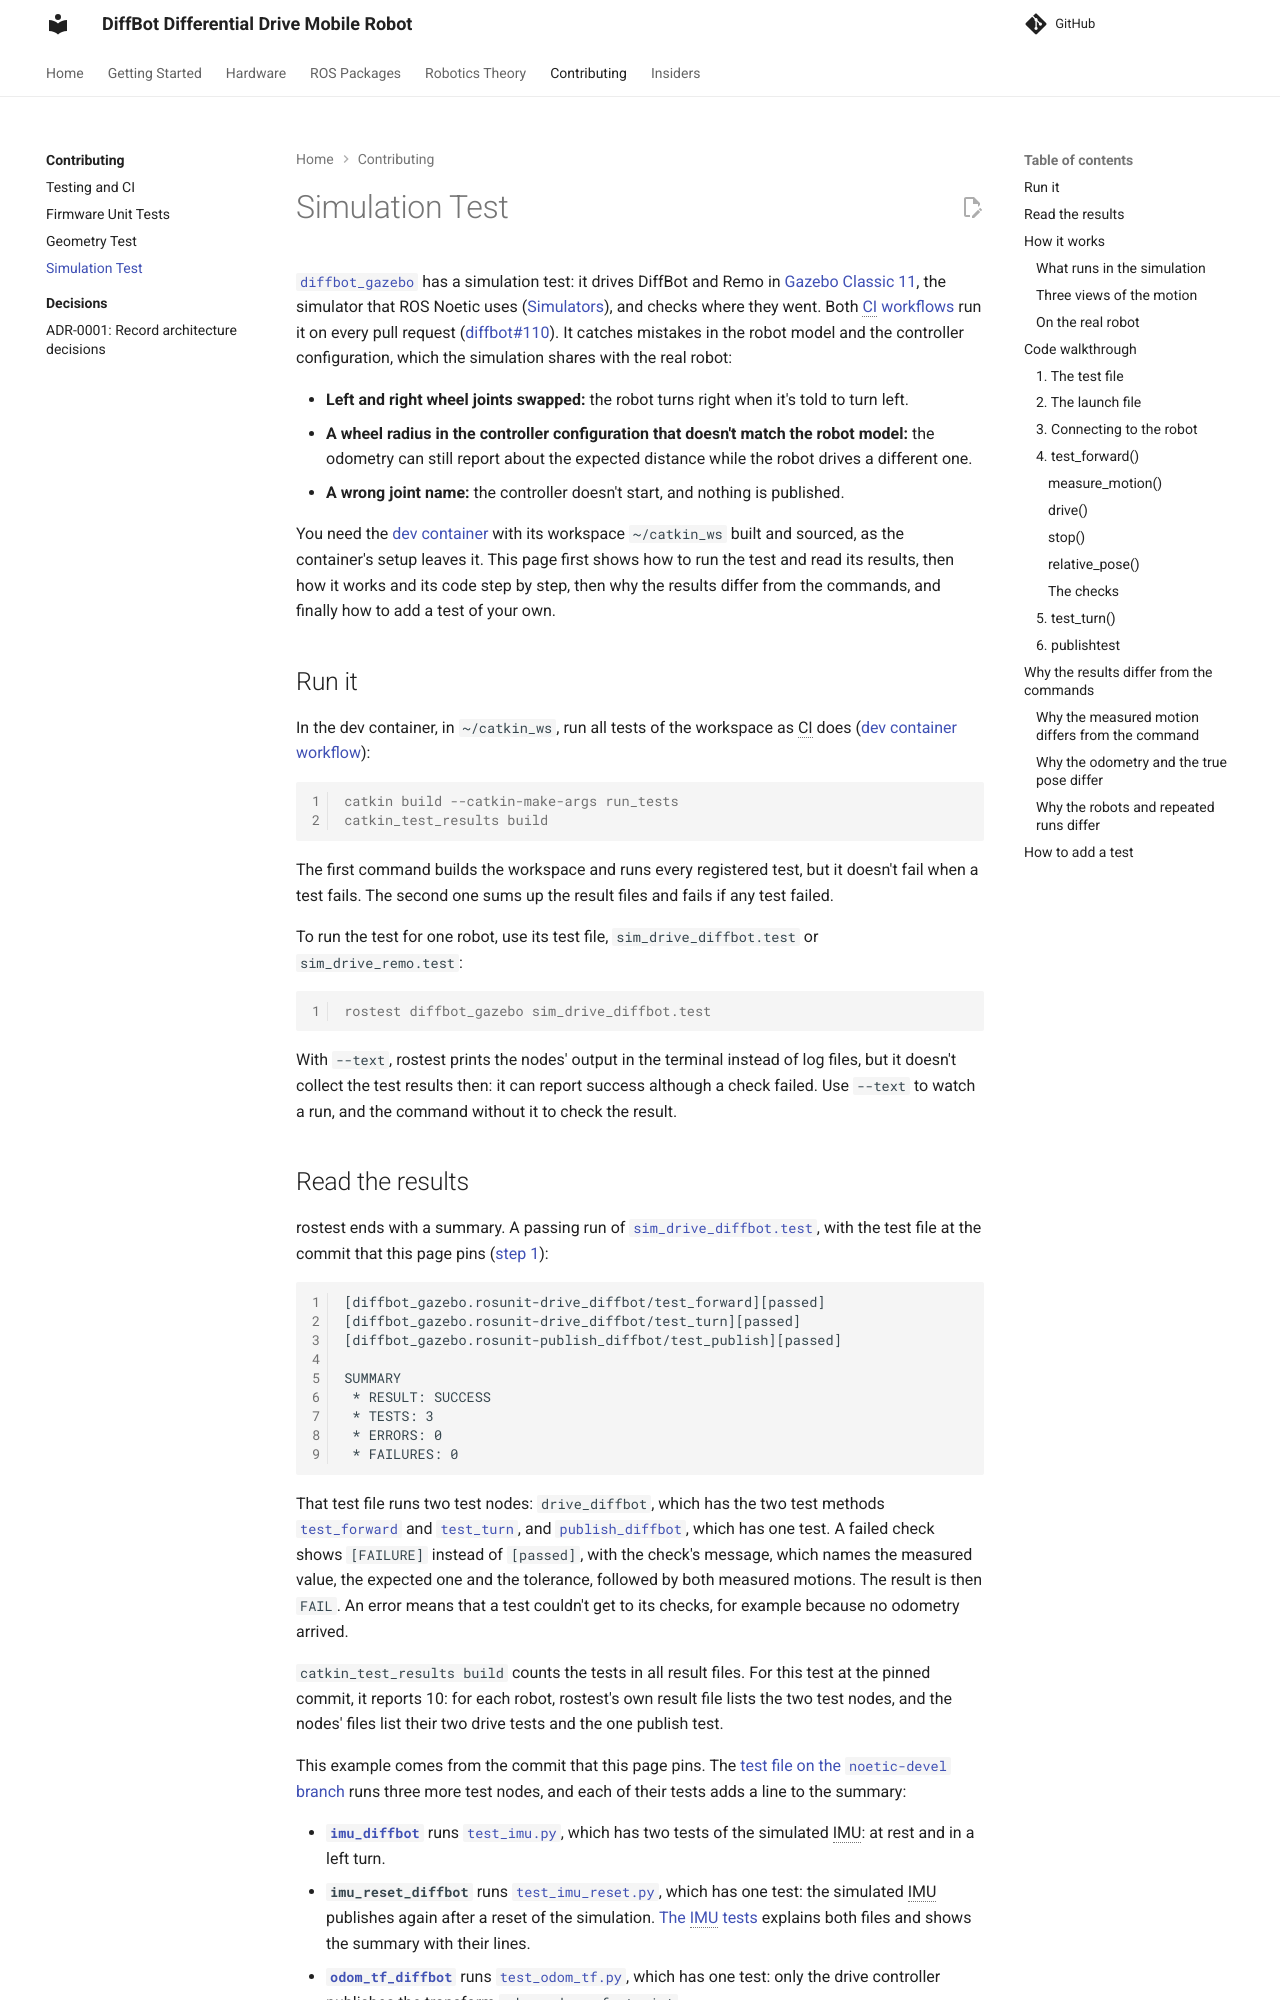

repository: ros-mobile-robots/ros-mobile-robots.github.io · page: development/simulation-test/index.html · generator: mkdocs

# Simulation Test

[`diffbot_gazebo`]({{ diffbot_repo_url }}/diffbot_gazebo) has a simulation test: it drives DiffBot and Remo in [Gazebo Classic 11](https://classic.gazebosim.org/), the simulator that ROS Noetic uses ([Simulators](../simulators.md)), and checks where they went. Both [CI workflows](ci.md#diffbot) run it on every pull request ([diffbot#110](https://github.com/ros-mobile-robots/diffbot/issues/110)). It catches mistakes in the robot model and the controller configuration, which the simulation shares with the real robot:

- **Left and right wheel joints swapped:** the robot turns right when it's told to turn left.
- **A wheel radius in the controller configuration that doesn't match the robot model:** the odometry can still report about the expected distance while the robot drives a different one.
- **A wrong joint name:** the controller doesn't start, and nothing is published.

You need the [dev container](dev-container.md) with its workspace `~/catkin_ws` built and sourced, as the container's setup leaves it. This page first shows how to run the test and read its results, then how it works and its code step by step, then why the results differ from the commands, and finally how to add a test of your own.

## Run it

In the dev container, in `~/catkin_ws`, run all tests of the workspace as CI does ([dev container workflow](ci.md#dev-container-workflow)):

```console
catkin build --catkin-make-args run_tests
catkin_test_results build
```

The first command builds the workspace and runs every registered test, but it doesn't fail when a test fails. The second one sums up the result files and fails if any test failed.

To run the test for one robot, use its test file, `sim_drive_diffbot.test` or `sim_drive_remo.test`:

```console
rostest diffbot_gazebo sim_drive_diffbot.test
```

With `--text`, rostest prints the nodes' output in the terminal instead of log files, but it doesn't collect the test results then: it can report success although a check failed. Use `--text` to watch a run, and the command without it to check the result.
